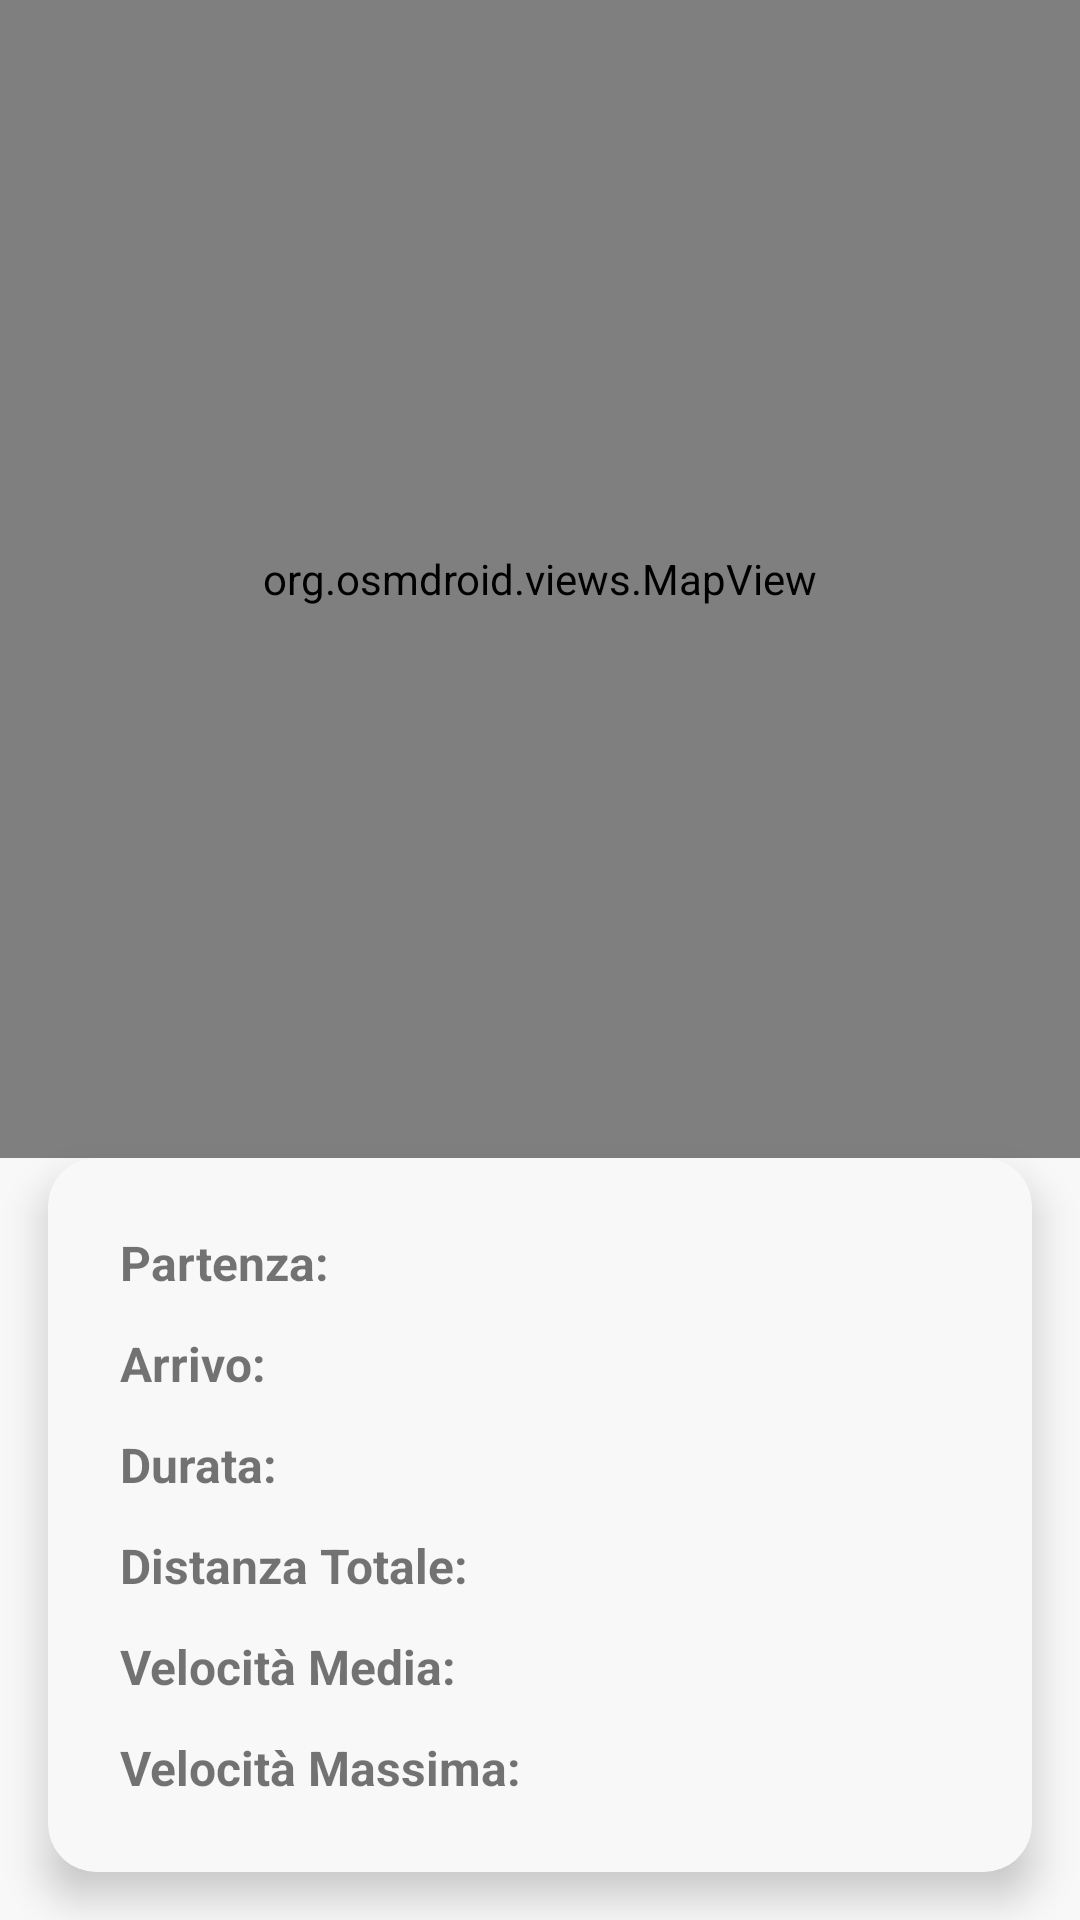

Write the Android layout XML for this screen, with the resource values it uses.
<!-- AndroidManifest.xml: application theme Theme.DriveSafe -->
<!-- res/layout/fragment_route_detail.xml -->
<?xml version="1.0" encoding="utf-8"?>
<androidx.constraintlayout.widget.ConstraintLayout xmlns:android="http://schemas.android.com/apk/res/android"
    xmlns:app="http://schemas.android.com/apk/res-auto"
    xmlns:tools="http://schemas.android.com/tools"
    android:layout_width="match_parent"
    android:layout_height="match_parent"
    tools:context=".ui.routes.RouteDetailFragment">

    <org.osmdroid.views.MapView
        android:id="@+id/mapview_detail"
        android:layout_width="0dp"
        android:layout_height="0dp"
        app:layout_constraintBottom_toTopOf="@+id/detailsCard"
        app:layout_constraintEnd_toEndOf="parent"
        app:layout_constraintStart_toStartOf="parent"
        app:layout_constraintTop_toTopOf="parent" />

    <com.google.android.material.card.MaterialCardView
        android:id="@+id/detailsCard"
        android:layout_width="0dp"
        android:layout_height="wrap_content"
        android:layout_margin="16dp"
        android:padding="0dp"
        app:cardCornerRadius="16dp"
        app:cardElevation="8dp"
        app:layout_constraintBottom_toBottomOf="parent"
        app:layout_constraintEnd_toEndOf="parent"
        app:layout_constraintStart_toStartOf="parent">

        <LinearLayout
            android:layout_width="match_parent"
            android:layout_height="wrap_content"
            android:orientation="vertical"
            android:padding="24dp">

            <LinearLayout
                android:layout_width="match_parent"
                android:layout_height="wrap_content"
                android:layout_marginBottom="12dp"
                android:orientation="horizontal">

                <TextView
                    android:layout_width="wrap_content"
                    android:layout_height="wrap_content"
                    android:layout_marginEnd="8dp"
                    android:text="@string/route_detail_start_label"
                    android:textSize="16sp"
                    android:textStyle="bold" />

                <TextView
                    android:id="@+id/startTimeTextView"
                    android:layout_width="0dp"
                    android:layout_height="wrap_content"
                    android:layout_weight="1"
                    android:textSize="16sp"
                    tools:text="10/05/2024 14:20" />
            </LinearLayout>

            <LinearLayout
                android:layout_width="match_parent"
                android:layout_height="wrap_content"
                android:layout_marginBottom="12dp"
                android:orientation="horizontal">

                <TextView
                    android:layout_width="wrap_content"
                    android:layout_height="wrap_content"
                    android:layout_marginEnd="8dp"
                    android:text="@string/route_detail_end_label"
                    android:textSize="16sp"
                    android:textStyle="bold" />

                <TextView
                    android:id="@+id/endTimeTextView"
                    android:layout_width="0dp"
                    android:layout_height="wrap_content"
                    android:layout_weight="1"
                    android:textSize="16sp"
                    tools:text="10/05/2024 14:23" />
            </LinearLayout>

            <LinearLayout
                android:layout_width="match_parent"
                android:layout_height="wrap_content"
                android:layout_marginBottom="12dp"
                android:orientation="horizontal">

                <TextView
                    android:layout_width="wrap_content"
                    android:layout_height="wrap_content"
                    android:layout_marginEnd="8dp"
                    android:text="@string/route_detail_duration_label"
                    android:textSize="16sp"
                    android:textStyle="bold" />

                <TextView
                    android:id="@+id/durationTextView"
                    android:layout_width="0dp"
                    android:layout_height="wrap_content"
                    android:layout_weight="1"
                    android:textSize="16sp"
                    tools:text="3.33 minuti" />
            </LinearLayout>

            <LinearLayout
                android:layout_width="match_parent"
                android:layout_height="wrap_content"
                android:layout_marginBottom="12dp"
                android:orientation="horizontal">

                <TextView
                    android:layout_width="wrap_content"
                    android:layout_height="wrap_content"
                    android:layout_marginEnd="8dp"
                    android:text="@string/route_detail_distance_label"
                    android:textSize="16sp"
                    android:textStyle="bold" />

                <TextView
                    android:id="@+id/totalDistanceTextView"
                    android:layout_width="0dp"
                    android:layout_height="wrap_content"
                    android:layout_weight="1"
                    android:textSize="16sp"
                    tools:text="1.5 km" />
            </LinearLayout>

            <LinearLayout
                android:layout_width="match_parent"
                android:layout_height="wrap_content"
                android:layout_marginBottom="12dp"
                android:orientation="horizontal">

                <TextView
                    android:layout_width="wrap_content"
                    android:layout_height="wrap_content"
                    android:layout_marginEnd="8dp"
                    android:text="@string/route_detail_avg_speed_label"
                    android:textSize="16sp"
                    android:textStyle="bold" />

                <TextView
                    android:id="@+id/averageSpeedTextView"
                    android:layout_width="0dp"
                    android:layout_height="wrap_content"
                    android:layout_weight="1"
                    android:textSize="16sp"
                    tools:text="27 km/h" />
            </LinearLayout>

            <LinearLayout
                android:layout_width="match_parent"
                android:layout_height="wrap_content"
                android:orientation="horizontal">

                <TextView
                    android:layout_width="wrap_content"
                    android:layout_height="wrap_content"
                    android:layout_marginEnd="8dp"
                    android:text="@string/route_detail_max_speed_label"
                    android:textSize="16sp"
                    android:textStyle="bold" />

                <TextView
                    android:id="@+id/maxSpeedTextView"
                    android:layout_width="0dp"
                    android:layout_height="wrap_content"
                    android:layout_weight="1"
                    android:textSize="16sp"
                    tools:text="43.2 km/h" />
            </LinearLayout>

        </LinearLayout>
    </com.google.android.material.card.MaterialCardView>

</androidx.constraintlayout.widget.ConstraintLayout>
<!-- resources referenced by this layout -->
<resources>
  <string name="route_detail_avg_speed_label">Velocità Media:</string>
  <string name="route_detail_distance_label">Distanza Totale:</string>
  <string name="route_detail_duration_label">Durata:</string>
  <string name="route_detail_end_label">Arrivo:</string>
  <string name="route_detail_max_speed_label">Velocità Massima:</string>
  <string name="route_detail_start_label">Partenza:</string>
  <style name="Theme.DriveSafe" parent="Theme.MaterialComponents.DayNight.DarkActionBar">
          <item name="colorPrimary">@color/drawer_header_background</item>
          <item name="colorPrimaryVariant">@color/drawer_header_background</item>
          <item name="colorOnPrimary">@color/md_theme_onPrimary</item> <item name="colorSecondary">@color/md_theme_secondary</item>
          <item name="colorSecondaryVariant">@color/md_theme_secondaryContainer</item>
          <item name="colorOnSecondary">@color/md_theme_onSecondary</item>
  
          <item name="colorError">@color/md_theme_error</item>
          <item name="colorOnError">@color/md_theme_onError</item>
  
          <item name="android:colorBackground">@color/md_theme_background</item>
          <item name="colorSurface">@color/md_theme_surface</item>
          <item name="colorOnBackground">@color/md_theme_onBackground</item>
          <item name="colorOnSurface">@color/md_theme_onSurface</item>
  
          <item name="android:statusBarColor">?attr/colorPrimary</item>
      </style>
  <color name="drawer_header_background">#4FC3F7</color>
  <color name="md_theme_onPrimary">#FFFFFF</color>
  <color name="md_theme_secondary">#FF8A65</color>
  <color name="md_theme_secondaryContainer">#FFD5C0</color>
  <color name="md_theme_onSecondary">#000000</color>
  <color name="md_theme_error">#BA1A1A</color>
  <color name="md_theme_onError">#FFFFFF</color>
  <color name="md_theme_background">#F8F8F8</color>
  <color name="md_theme_surface">#F8F8F8</color>
  <color name="md_theme_onBackground">#1A1C1E</color>
  <color name="md_theme_onSurface">#1A1C1E</color>
</resources>
